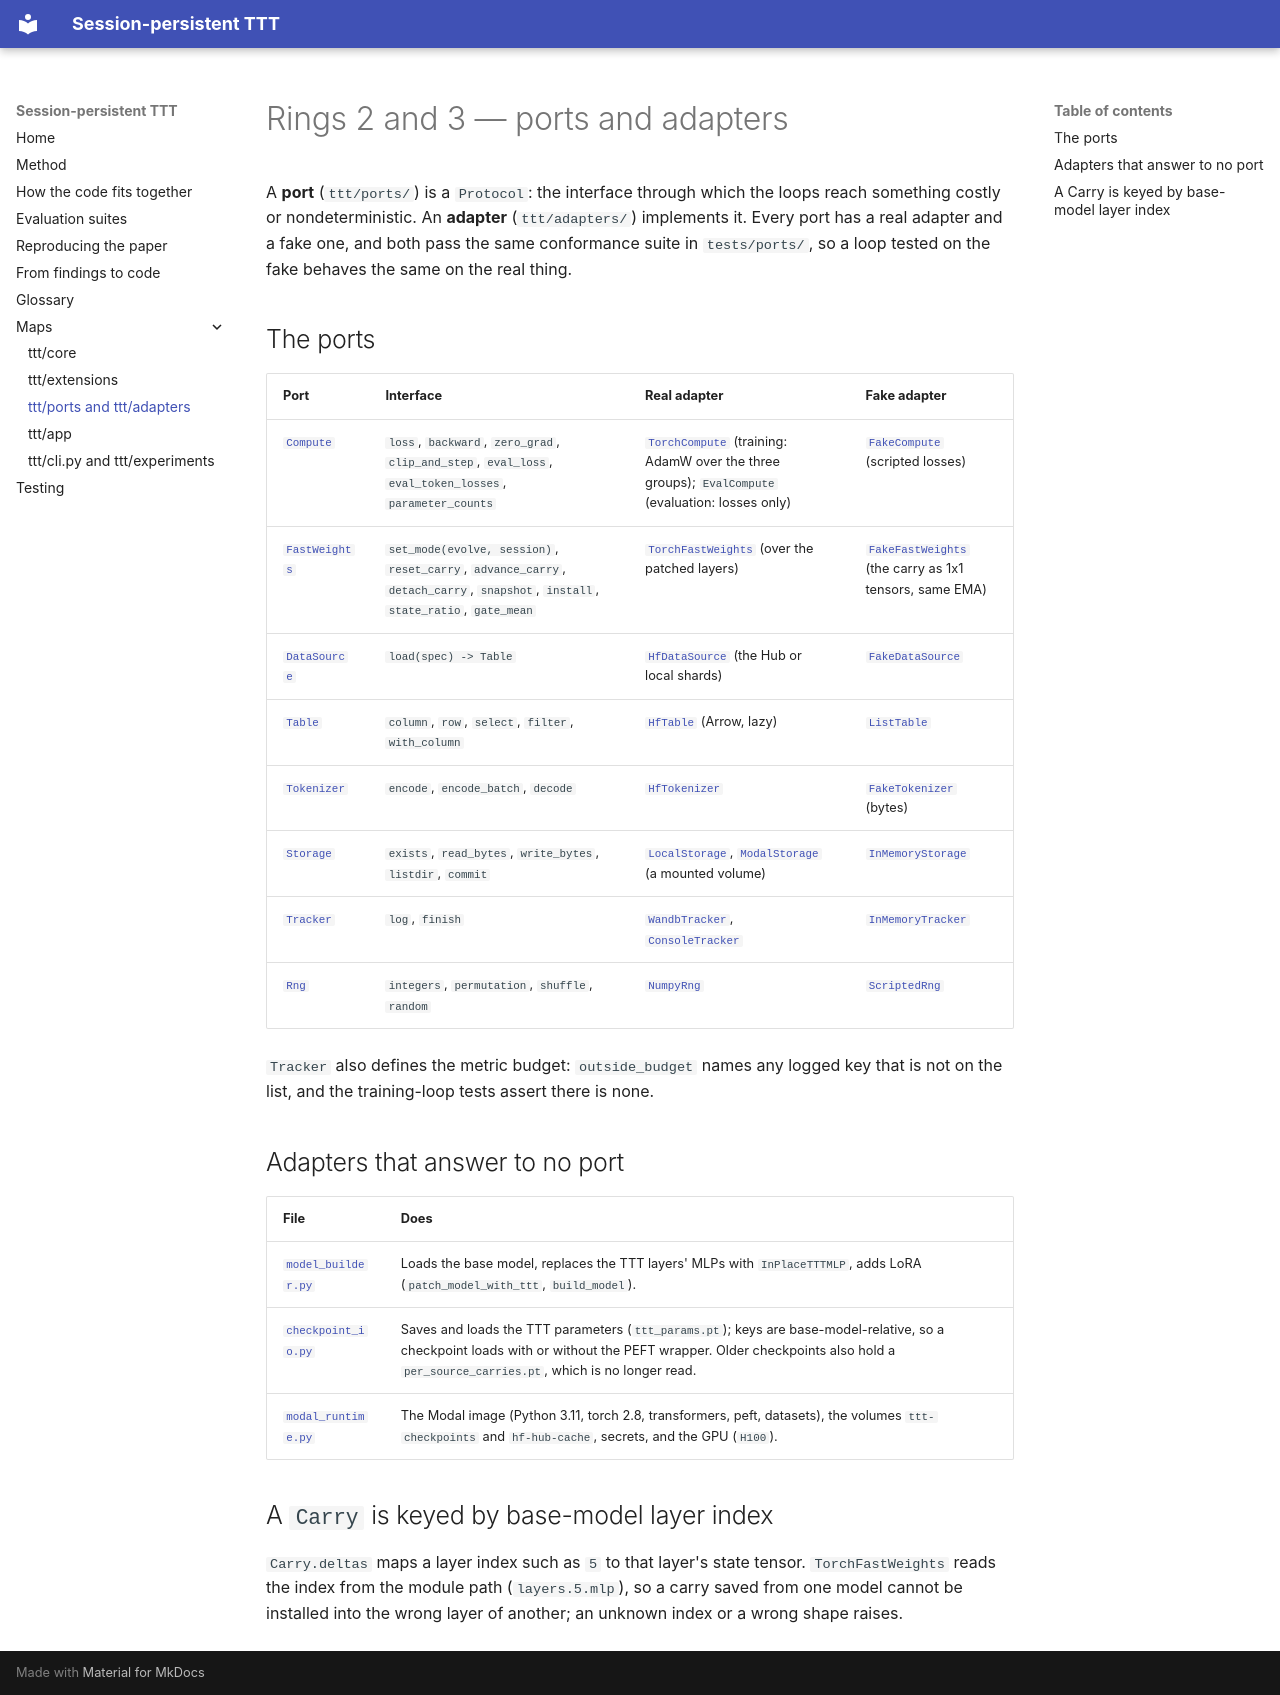

repository: Suchitra-idu/Persistent-TTT · page: ports-map/index.html · generator: mkdocs

# Rings 2 and 3 — ports and adapters

A **port** (`ttt/ports/`) is a `Protocol`: the interface through which the loops
reach something costly or nondeterministic. An **adapter** (`ttt/adapters/`)
implements it. Every port has a real adapter and a fake one, and both pass the
same conformance suite in `tests/ports/`, so a loop tested on the fake behaves
the same on the real thing.

## The ports

| Port | Interface | Real adapter | Fake adapter |
|---|---|---|---|
| [`Compute`](../ttt/ports/compute.py) | `loss`, `backward`, `zero_grad`, `clip_and_step`, `eval_loss`, `eval_token_losses`, `parameter_counts` | [`TorchCompute`](../ttt/adapters/torch_compute.py) (training: AdamW over the three groups); `EvalCompute` (evaluation: losses only) | [`FakeCompute`](../ttt/adapters/fake_compute.py) (scripted losses) |
| [`FastWeights`](../ttt/ports/fast_weights.py) | `set_mode(evolve, session)`, `reset_carry`, `advance_carry`, `detach_carry`, `snapshot`, `install`, `state_ratio`, `gate_mean` | [`TorchFastWeights`](../ttt/adapters/torch_fast_weights.py) (over the patched layers) | [`FakeFastWeights`](../ttt/adapters/fake_fast_weights.py) (the carry as 1x1 tensors, same EMA) |
| [`DataSource`](../ttt/ports/data_source.py) | `load(spec) -> Table` | [`HfDataSource`](../ttt/adapters/hf_data_source.py) (the Hub or local shards) | [`FakeDataSource`](../ttt/adapters/fake_data_source.py) |
| [`Table`](../ttt/ports/table.py) | `column`, `row`, `select`, `filter`, `with_column` | [`HfTable`](../ttt/adapters/hf_table.py) (Arrow, lazy) | [`ListTable`](../ttt/adapters/list_table.py) |
| [`Tokenizer`](../ttt/ports/tokenizer.py) | `encode`, `encode_batch`, `decode` | [`HfTokenizer`](../ttt/adapters/hf_tokenizer.py) | [`FakeTokenizer`](../ttt/adapters/fake_tokenizer.py) (bytes) |
| [`Storage`](../ttt/ports/storage.py) | `exists`, `read_bytes`, `write_bytes`, `listdir`, `commit` | [`LocalStorage`](../ttt/adapters/local_storage.py), [`ModalStorage`](../ttt/adapters/modal_storage.py) (a mounted volume) | [`InMemoryStorage`](../ttt/adapters/in_memory_storage.py) |
| [`Tracker`](../ttt/ports/tracker.py) | `log`, `finish` | [`WandbTracker`](../ttt/adapters/wandb_tracker.py), [`ConsoleTracker`](../ttt/adapters/console_tracker.py) | [`InMemoryTracker`](../ttt/adapters/in_memory_tracker.py) |
| [`Rng`](../ttt/ports/rng.py) | `integers`, `permutation`, `shuffle`, `random` | [`NumpyRng`](../ttt/adapters/numpy_rng.py) | [`ScriptedRng`](../ttt/adapters/scripted_rng.py) |

`Tracker` also defines the metric budget: `outside_budget` names any logged key
that is not on the list, and the training-loop tests assert there is none.

## Adapters that answer to no port

| File | Does |
|---|---|
| [`model_builder.py`](../ttt/adapters/model_builder.py) | Loads the base model, replaces the TTT layers' MLPs with `InPlaceTTTMLP`, adds LoRA (`patch_model_with_ttt`, `build_model`). |
| [`checkpoint_io.py`](../ttt/adapters/checkpoint_io.py) | Saves and loads the TTT parameters (`ttt_params.pt`); keys are base-model-relative, so a checkpoint loads with or without the PEFT wrapper. Older checkpoints also hold a `per_source_carries.pt`, which is no longer read. |
| [`modal_runtime.py`](../ttt/adapters/modal_runtime.py) | The Modal image (Python 3.11, torch 2.8, transformers, peft, datasets), the volumes `ttt-checkpoints` and `hf-hub-cache`, secrets, and the GPU (`H100`). |

## A `Carry` is keyed by base-model layer index

`Carry.deltas` maps a layer index such as `5` to that layer's state tensor.
`TorchFastWeights` reads the index from the module path (`layers.5.mlp`), so a
carry saved from one model cannot be installed into the wrong layer of another;
an unknown index or a wrong shape raises.
